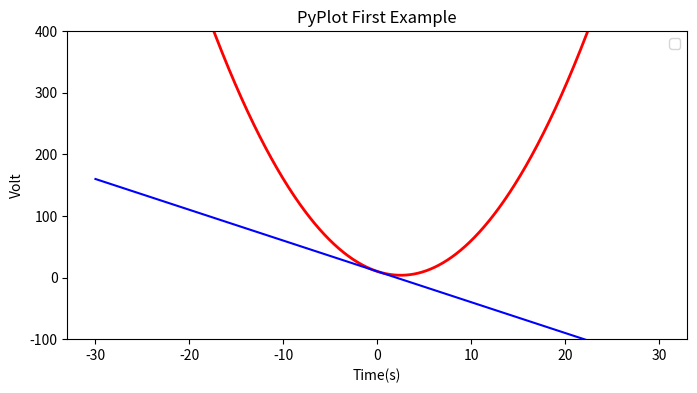

Source code (Python):
# -*- coding: utf-8 -*-
import numpy as np

import matplotlib.pyplot as plt

x = np.linspace(-30, 30, 10000)
y = (x ** 2 - 5 * x + 10)
z = (2 * x - 5)  # µ¼Êý·½³Ì
z = (-5 * x + 10)  # ¶þ´Îº¯ÊýµÄ0µãÇÐÏß·½³Ì

plt.figure(figsize=(8, 4))
plt.plot(x, y, color="red", linewidth=2)
plt.plot(x, z, color="blue")
plt.xlabel("Time(s)")
plt.ylabel("Volt")
plt.title("PyPlot First Example")
plt.ylim(-100, 400)
plt.legend()
plt.show()